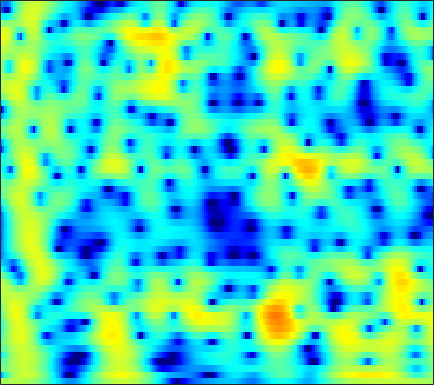

The file beside this chart, header and first rows:
1.4899, 1.5125, 1.5769, 1.6681, 1.7441, 1.845, 1.93, 1.976, 2.0054, 1.9898, 1.924, 1.8367, 1.668, 1.4359, 1.221, 0.8795, 0.47615, 0.12975, -0.39533, -0.99727, -1.681, -2.2444, -3.059, -3.9274
-10.82, -7.269, -4.167, -2.023, -0.7979, 0.4794, 1.45, 2.016, 2.59, 2.986, 3.222, 3.304, 3.293, 3.152, 2.966, 2.611, 2.135, 1.699, 1.011, 0.1988, -0.7403, -1.532, -2.708, -4.031
-0.757, -0.4994, -0.04627, 0.4767, 0.8811, 1.4, 1.867, 2.168, 2.49, 2.711, 2.822, 2.829, 2.735, 2.521, 2.282, 1.857, 1.309, 0.8156, 0.0472, -0.8481, -1.869, -2.714, -3.94, -5.278
-2.195, -1.64, -0.8418, -0.04417, 0.5216, 1.208, 1.798, 2.169, 2.563, 2.838, 2.989, 3.019, 2.946, 2.744, 2.509, 2.088, 1.543, 1.052, 0.2886, -0.6014, -1.618, -2.463, -3.702, -5.076
-6.749, -4.729, -2.664, -1.076, -0.1122, 0.9349, 1.754, 2.236, 2.721, 3.042, 3.212, 3.243, 3.159, 2.939, 2.689, 2.25, 1.7, 1.218, 0.4863, -0.3438, -1.268, -2.019, -3.098, -4.263
-2.185, -1.508, -0.5681, 0.3375, 0.9617, 1.694, 2.293, 2.645, 2.974, 3.141, 3.154, 3.063, 2.811, 2.409, 2.015, 1.377, 0.6301, 0.01439, -0.8567, -1.756, -2.652, -3.302, -4.125, -4.891
-1.343, -0.5565, 0.4547, 1.379, 1.993, 2.686, 3.225, 3.523, 3.762, 3.807, 3.648, 3.397, 2.882, 2.147, 1.444, 0.2897, -1.119, -2.336, -4.143, -6.061, -7.817, -8.761, -9.269, -9.038
-3.116, -1.659, -0.02361, 1.312, 2.141, 3.027, 3.665, 3.998, 4.253, 4.287, 4.087, 3.773, 3.14, 2.254, 1.407, -0.008695, -1.814, -3.478, -6.234, -9.799, -14.22, -16.68, -15.17, -12.28
-3.958, -2.468, -0.7054, 0.7684, 1.691, 2.688, 3.41, 3.766, 4.011, 4.025, 3.815, 3.507, 2.91, 2.127, 1.439, 0.4027, -0.7547, -1.682, -2.945, -4.133, -5.126, -5.703, -6.255, -6.656
-3.92, -2.245, -0.3615, 1.147, 2.052, 2.996, 3.669, 3.984, 4.115, 3.952, 3.535, 3.059, 2.219, 1.194, 0.3592, -0.7363, -1.728, -2.357, -3.019, -3.494, -3.818, -4.016, -4.259, -4.567
-2.007, -0.5535, 1.108, 2.464, 3.272, 4.034, 4.475, 4.623, 4.54, 4.09, 3.271, 2.398, 0.8307, -1.333, -3.407, -6.798, -10.38, -11.49, -9.784, -7.547, -5.99, -5.226, -4.574, -4.217
-0.9054, 0.3911, 1.811, 2.912, 3.582, 4.218, 4.511, 4.537, 4.332, 3.828, 2.991, 2.151, 0.7246, -1.138, -2.835, -5.294, -7.302, -8, -7.777, -6.996, -6.334, -6.093, -6.067, -6.273
0.6233, 1.373, 2.223, 2.88, 3.232, 3.58, 3.774, 3.769, 3.597, 3.274, 2.766, 2.274, 1.534, 0.7138, 0.01489, -0.9564, -1.879, -2.5, -3.338, -4.285, -5.404, -6.405, -8.201, -10.81
1.929, 2.188, 2.468, 2.661, 2.706, 2.654, 2.582, 2.51, 2.356, 2.168, 1.955, 1.762, 1.462, 1.153, 0.8931, 0.4576, -0.08789, -0.5516, -1.267, -2.154, -3.257, -4.236, -5.748, -7.474
2.775, 2.633, 2.332, 1.948, 1.619, 1.085, 0.4994, 0.1211, -0.2348, -0.3821, -0.2376, 0.01169, 0.3841, 0.7531, 1.022, 1.288, 1.358, 1.285, 1.046, 0.6467, 0.03458, -0.5405, -1.4, -2.349
2.726, 2.21, 1.337, 0.2328, -0.6973, -2.125, -3.991, -5.699, -8.017, -8.955, -7.198, -5.143, -2.551, -0.5199, 0.6385, 1.818, 2.657, 3.056, 3.31, 3.289, 3.032, 2.683, 2.006, 1.112
0.05293, -0.7575, -1.973, -3.487, -4.763, -6.424, -8.223, -9.761, -11.75, -12.41, -9.697, -7.003, -3.898, -1.308, 0.2459, 1.806, 2.93, 3.54, 4.038, 4.202, 4.108, 3.863, 3.302, 2.497
-4.156, -5.089, -6.654, -8.941, -11.36, -14.92, -16.25, -14.36, -11.02, -8.14, -5.72, -3.976, -1.849, -0.09092, 1.044, 2.309, 3.216, 3.689, 4.078, 4.188, 4.027, 3.756, 3.217, 2.487
-8.054, -8.094, -8.508, -9.246, -10.27, -11.63, -11.46, -10.15, -7.544, -4.957, -2.672, -1.258, 0.3696, 1.721, 2.512, 3.324, 3.873, 4.089, 4.141, 3.949, 3.501, 3.024, 2.232, 1.29
-11.4, -9.703, -8.119, -6.786, -5.933, -5.007, -3.906, -3.021, -1.747, -0.4787, 0.7514, 1.617, 2.576, 3.347, 3.788, 4.138, 4.235, 4.141, 3.756, 3.085, 2.14, 1.236, -0.2186, -1.909
-10.89, -9.319, -7.289, -5.573, -4.362, -2.831, -1.509, -0.5743, 0.5714, 1.617, 2.5, 3.069, 3.688, 4.086, 4.251, 4.269, 4.018, 3.655, 2.916, 1.843, 0.4143, -0.9353, -3.175, -6.06
-11.29, -9.531, -7.32, -5.288, -3.966, -2.309, -0.8432, 0.1305, 1.269, 2.234, 3.026, 3.476, 3.921, 4.16, 4.185, 4.028, 3.624, 3.145, 2.276, 1.109, -0.3825, -1.709, -3.787, -6.208
-11.93, -9.873, -7.479, -5.37, -3.896, -2.193, -0.6942, 0.2961, 1.441, 2.369, 3.106, 3.529, 3.898, 4.072, 4.059, 3.848, 3.423, 2.948, 2.11, 1.032, -0.2933, -1.447, -3.196, -5.163
-11.31, -9.593, -7.338, -5.277, -3.873, -2.143, -0.6488, 0.3326, 1.448, 2.361, 3.05, 3.44, 3.784, 3.919, 3.9, 3.699, 3.302, 2.883, 2.146, 1.216, 0.08263, -0.9136, -2.435, -4.222
-12.07, -9.969, -7.513, -5.257, -3.797, -2.07, -0.5753, 0.379, 1.438, 2.279, 2.9, 3.224, 3.499, 3.578, 3.527, 3.321, 2.958, 2.598, 1.996, 1.266, 0.4005, -0.3388, -1.449, -2.722
-11.64, -9.448, -6.844, -4.652, -3.174, -1.505, -0.118, 0.7458, 1.683, 2.361, 2.825, 3.023, 3.108, 3.027, 2.855, 2.527, 2.108, 1.752, 1.26, 0.74, 0.2112, -0.2036, -0.8016, -1.448
-9.085, -7.145, -4.843, -2.837, -1.572, -0.09702, 1.074, 1.774, 2.473, 2.914, 3.083, 3.055, 2.788, 2.297, 1.802, 1.014, 0.1942, -0.367, -0.9212, -1.191, -1.22, -1.154, -1.046, -0.9953
-5.62, -3.975, -2.103, -0.5193, 0.5056, 1.624, 2.51, 3.01, 3.44, 3.609, 3.479, 3.173, 2.472, 1.353, 0.2278, -1.768, -4.341, -6.5, -8.463, -7.534, -5.365, -3.917, -2.443, -1.457
-2.228, -1.373, -0.23, 0.744, 1.443, 2.207, 2.821, 3.163, 3.443, 3.482, 3.27, 2.895, 2.113, 0.9023, -0.3233, -2.51, -5.476, -8.181, -10.87, -9.377, -6.57, -4.903, -3.299, -2.23
-1.007, -0.621, -0.07225, 0.5184, 0.9353, 1.51, 2.023, 2.347, 2.698, 2.872, 2.872, 2.717, 2.297, 1.645, 0.9964, 0.01041, -1.065, -1.794, -2.557, -2.936, -3.043, -2.999, -2.93, -2.868
-1.531, -1.399, -1.274, -0.986, -0.7104, -0.1568, 0.5622, 1.157, 1.902, 2.555, 2.981, 3.18, 3.208, 3.021, 2.735, 2.206, 1.546, 0.9904, 0.2037, -0.6373, -1.521, -2.236, -3.26, -4.367
-3.353, -3.678, -4.407, -5.508, -5.873, -5.159, -3.074, -1.312, 0.7462, 2.325, 3.45, 4.002, 4.431, 4.495, 4.358, 3.911, 3.245, 2.597, 1.595, 0.3989, -0.9686, -2.178, -4.112, -6.753
-4.725, -5.251, -6.64, -10.03, -13.54, -12.24, -6.06, -2.806, 0.2972, 2.369, 3.804, 4.462, 4.958, 4.993, 4.777, 4.142, 3.178, 2.246, 0.825, -0.7041, -2.176, -3.167, -4.405, -5.632
-4.316, -4.094, -3.851, -3.598, -3.155, -2.197, -0.7938, 0.4136, 1.867, 3.129, 3.993, 4.425, 4.608, 4.399, 3.947, 2.953, 1.417, -0.1343, -2.887, -6.464, -10.01, -10.41, -8.274, -6.157
-6.305, -5.417, -4.236, -2.78, -1.843, -0.5301, 0.6599, 1.462, 2.421, 3.149, 3.624, 3.81, 3.785, 3.455, 2.961, 1.996, 0.5726, -0.8169, -3.242, -6.217, -8.903, -9.025, -6.978, -4.789
-15, -11.06, -7.032, -4.338, -2.669, -0.9855, 0.341, 1.1, 1.883, 2.371, 2.659, 2.685, 2.585, 2.279, 1.953, 1.384, 0.7037, 0.1557, -0.5938, -1.24, -1.647, -1.729, -1.547, -1.156
-9.525, -7.683, -5.33, -3.205, -1.898, -0.5021, 0.5331, 1.106, 1.559, 1.759, 1.676, 1.481, 1.074, 0.589, 0.2732, -0.05936, -0.1821, -0.1801, -0.04544, 0.132, 0.3468, 0.4977, 0.675, 0.7989
-2.983, -2.362, -1.346, -0.3181, 0.3425, 1.129, 1.656, 1.881, 1.924, 1.633, 0.9308, 0.1732, -1.248, -2.94, -4.145, -4.809, -3.988, -2.838, -1.287, -0.001572, 0.9398, 1.44, 1.848, 1.978
-1.114, -0.6226, 0.1212, 0.8024, 1.317, 1.847, 2.202, 2.292, 2.167, 1.639, 0.668, -0.4569, -2.702, -6.252, -10.65, -16.43, -9.08, -5.321, -2.139, -0.1022, 1.208, 1.858, 2.345, 2.452
-3.413, -2.772, -1.862, -0.9177, -0.2163, 0.5573, 1.152, 1.423, 1.555, 1.371, 0.9293, 0.4023, -0.4813, -1.402, -1.985, -2.251, -1.829, -1.22, -0.2364, 0.6626, 1.367, 1.737, 1.997, 1.986
-9.713, -8.297, -6.138, -4.004, -2.691, -1.229, -0.1568, 0.4416, 0.9458, 1.202, 1.231, 1.118, 0.9077, 0.6519, 0.4977, 0.3989, 0.4262, 0.5481, 0.7776, 1.043, 1.282, 1.403, 1.472, 1.399
-21.26, -14.09, -8.658, -5.272, -3.35, -1.465, -0.1213, 0.5942, 1.244, 1.597, 1.678, 1.629, 1.431, 1.147, 0.943, 0.691, 0.5284, 0.4925, 0.5198, 0.6292, 0.7579, 0.8406, 0.8992, 0.8724
-6.834, -5.556, -3.671, -1.803, -0.6056, 0.703, 1.678, 2.184, 2.578, 2.64, 2.425, 2.104, 1.444, 0.6304, -0.0354, -0.8588, -1.391, -1.553, -1.401, -1.018, -0.5852, -0.2982, -0.05358, 0.03036
-0.7883, -0.04571, 1.011, 1.973, 2.584, 3.278, 3.74, 3.935, 3.936, 3.628, 2.987, 2.219, 0.7975, -1.19, -3.173, -6.474, -9.559, -9.553, -7.017, -4.665, -3.081, -2.335, -1.8, -1.705
1.609, 2.145, 2.763, 3.281, 3.642, 3.994, 4.196, 4.215, 4.048, 3.628, 2.866, 2.017, 0.509, -1.577, -3.644, -7, -10.06, -10.24, -8.094, -6.054, -4.768, -4.257, -4.032, -4.322
1.989, 2.235, 2.486, 2.757, 2.961, 3.208, 3.424, 3.514, 3.515, 3.308, 2.85, 2.361, 1.464, 0.3228, -0.6211, -1.881, -2.981, -3.6, -4.133, -4.486, -4.806, -5.08, -5.579, -6.249
1.64, 1.349, 1.032, 0.9118, 0.994, 1.453, 2.099, 2.613, 3.163, 3.473, 3.535, 3.416, 2.996, 2.336, 1.731, 0.7488, -0.3816, -1.286, -2.587, -3.957, -5.313, -6.228, -7.226, -7.874
0.9236, -0.5155, -3.102, -5.973, -6.141, -3.263, -0.2637, 1.433, 3.06, 4.115, 4.696, 4.834, 4.729, 4.306, 3.767, 2.765, 1.44, 0.1908, -1.905, -4.581, -8.02, -11.09, -14.1, -13.01
0.9956, -0.4627, -3.024, -5.646, -5.879, -3.32, -0.4508, 1.166, 2.788, 3.884, 4.523, 4.726, 4.735, 4.43, 3.964, 3.054, 1.799, 0.6065, -1.437, -4.078, -7.436, -10.28, -13.06, -12.26
1.854, 1.455, 0.8908, 0.4717, 0.3884, 0.6458, 1.138, 1.591, 2.177, 2.636, 2.938, 3.067, 3.069, 2.845, 2.525, 1.909, 1.046, 0.2437, -1.002, -2.406, -3.833, -4.81, -5.847, -6.521
2.719, 2.572, 2.274, 1.944, 1.73, 1.467, 1.256, 1.181, 1.126, 1.164, 1.298, 1.436, 1.542, 1.537, 1.451, 1.169, 0.6839, 0.1834, -0.5889, -1.434, -2.307, -2.947, -3.7, -4.322
3.86, 3.679, 3.299, 2.757, 2.217, 1.305, 0.293, -0.5005, -1.325, -1.533, -1.082, -0.528, 0.2688, 0.8987, 1.171, 1.236, 0.9995, 0.6472, -0.02685, -0.8494, -1.728, -2.357, -3.079, -3.61
5.004, 4.843, 4.413, 3.653, 2.788, 1.188, -1.198, -3.927, -9.736, -13.33, -6.444, -3.099, -0.3172, 1.287, 1.926, 2.236, 1.992, 1.498, 0.4214, -1.081, -2.817, -4.062, -5.237, -5.596
4.032, 4.019, 3.772, 3.257, 2.701, 1.707, 0.3199, -0.9116, -2.426, -2.719, -1.414, -0.06295, 1.523, 2.577, 3.01, 3.082, 2.551, 1.727, -0.008846, -2.676, -6.82, -11.81, -25.41, -14.41
0.1555, 0.2346, 0.2973, 0.3839, 0.491, 0.6004, 0.7189, 0.8628, 1.142, 1.56, 2.122, 2.571, 3.134, 3.508, 3.617, 3.431, 2.839, 2.09, 0.6852, -1.204, -3.495, -5.248, -7.05, -7.756
-5.853, -6.038, -6.004, -5.358, -4.505, -3.087, -1.593, -0.5768, 0.6226, 1.633, 2.473, 3.002, 3.524, 3.841, 3.911, 3.793, 3.42, 2.976, 2.174, 1.173, 0.04828, -0.8207, -1.949, -3.024
-12.36, -14.42, -20.04, -19.68, -13.49, -8.201, -4.767, -2.865, -0.8944, 0.6119, 1.759, 2.424, 3.077, 3.494, 3.656, 3.702, 3.55, 3.321, 2.864, 2.272, 1.567, 0.9835, 0.1535, -0.7215
-10.95, -11.4, -11.89, -11.06, -9.484, -6.91, -4.524, -2.958, -1.239, 0.1329, 1.205, 1.829, 2.475, 2.911, 3.126, 3.253, 3.22, 3.1, 2.827, 2.434, 1.934, 1.496, 0.8438, 0.125
